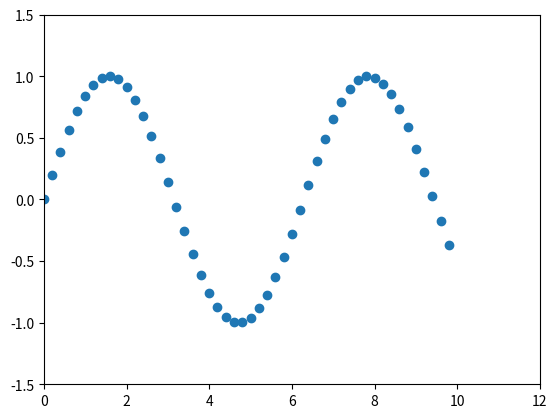

This chart was generated by the following Python code:
import matplotlib
import numpy as np
import matplotlib.pyplot as plt

x = np.arange(0, 10, 0.2)
y = np.sin(x)
fig, axs = plt.subplots()
plt.axis([0, 12, -1.5, 1.5])
plt.scatter(x, y)
plt.show()
